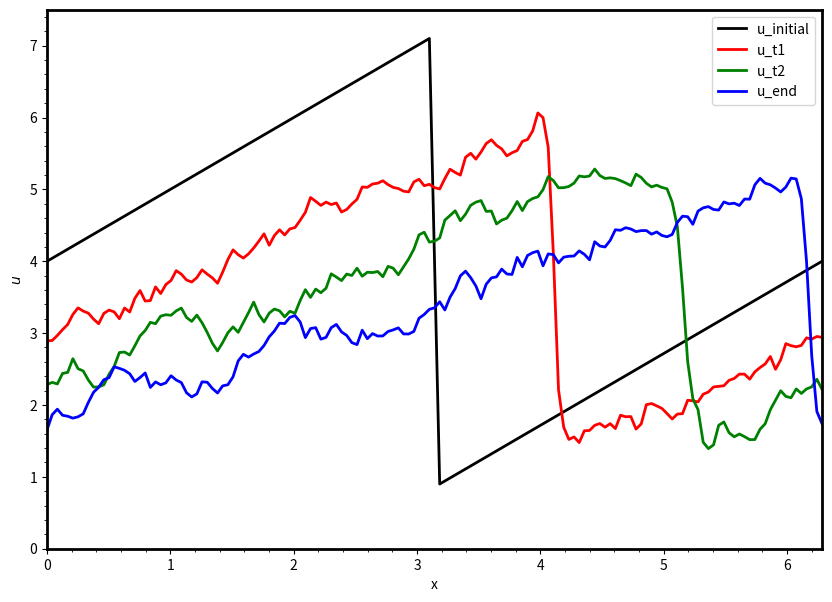

Here is the Python script that generated this plot:
from math import pi as PI
from math import exp as exp
import numpy as np
import matplotlib.pyplot as plt

def Noise(Dx):
    return np.random.normal(loc=0.0, scale=np.sqrt(Dx))

def InitialCondition(u, x, NU):
    for i in range(0,NX):
        phi = exp( -(x[i]**2)/(4*NU) ) + exp( -(x[i]-2*PI)**2 / (4*NU) )
        dphi = -(0.5*x[i]/NU)*exp( -(x[i]**2) / (4*NU) ) - (0.5*(x[i]-2*PI) / NU )*exp(-(x[i]-2*PI)**2 / (4*NU) )
        u[i,0] = -2*NU*(dphi/phi) + 4
        
    #   u[i,0] = np.sin(PI * x[i]/x[NX-1])


def convection_diffusion(u, x, t, NT, NX, T_START, T_END, XMAX, NU, EPS, prev_condition):
   """
   Returns the velocity field and distance for 1D non-linear convection-diffusion
   """

   # Increments
   DT = (T_END-T_START)/(NT-1)
   DX = XMAX/(NX-1)

   # Initialise data structures
   ipos = np.zeros(NX)
   ineg = np.zeros(NX)

   # Periodic boundary conditions
   for i in range(0,NX):
       ipos[i] = i+1
       ineg[i] = i-1

   ipos[NX-1] = 0
   ineg[0] = NX-1

   # Numerical solution
   for n in range(0,NT-1):
       for i in range(0,NX):
           dw = Noise(DX)
           u[i,n+1] = (u[i,n]-u[i,n]*(DT/DX)*(u[i,n]-u[int(ineg[i]),n])+ NU*(DT/DX**2)*(u[int(ipos[i]),n]-2*u[i,n]+u[int(ineg[i]),n]) + (EPS/DX) * dw)

   return u


if __name__=='__main__':

    
    seed  = 0

    NT = 301
    NX = 151
    T_START = 0
    T_END = 1
    XMAX = 2.0*PI
    NU = 0.01
    EPS = 0.01

    np.random.seed(seed)
    u = np.zeros((NX,NT))
    x = np.linspace(0, XMAX, NX)
    t = np.linspace(T_START, T_END, NT)

    prev_condition = InitialCondition(u, x, NU)
    u = convection_diffusion(u, x, t, NT, NX, T_START, T_END, XMAX, NU, EPS, prev_condition)

    plt.figure(figsize=(10,7))

    plt.rc('legend', fontsize=10)    # legend fontsize
    plt.rc('axes', labelsize=10)    # fontsize of the x and y labels
    plt.rcParams['axes.linewidth'] = 2

    plt.xlabel('x', fontsize = 10)
    plt.ylabel(r'$u$', fontsize = 10)
    plt.xticks(fontsize=10)
    plt.yticks(fontsize=10)  

    plt.plot(x, u[:,0], label="u_initial", color="black", lw=2)
    plt.plot(x, u[:,100], label="u_t1", color="red", lw=2)
    plt.plot(x, u[:,200], label="u_t2", color="green", lw=2)
    plt.plot(x, u[:,-1], label="u_end", color="blue", lw=2)

    plt.xlim(0, XMAX)
    plt.ylim(0, 7.5)
    plt.legend(prop={'size': 10})
    plt.minorticks_on()    
    plt.show()